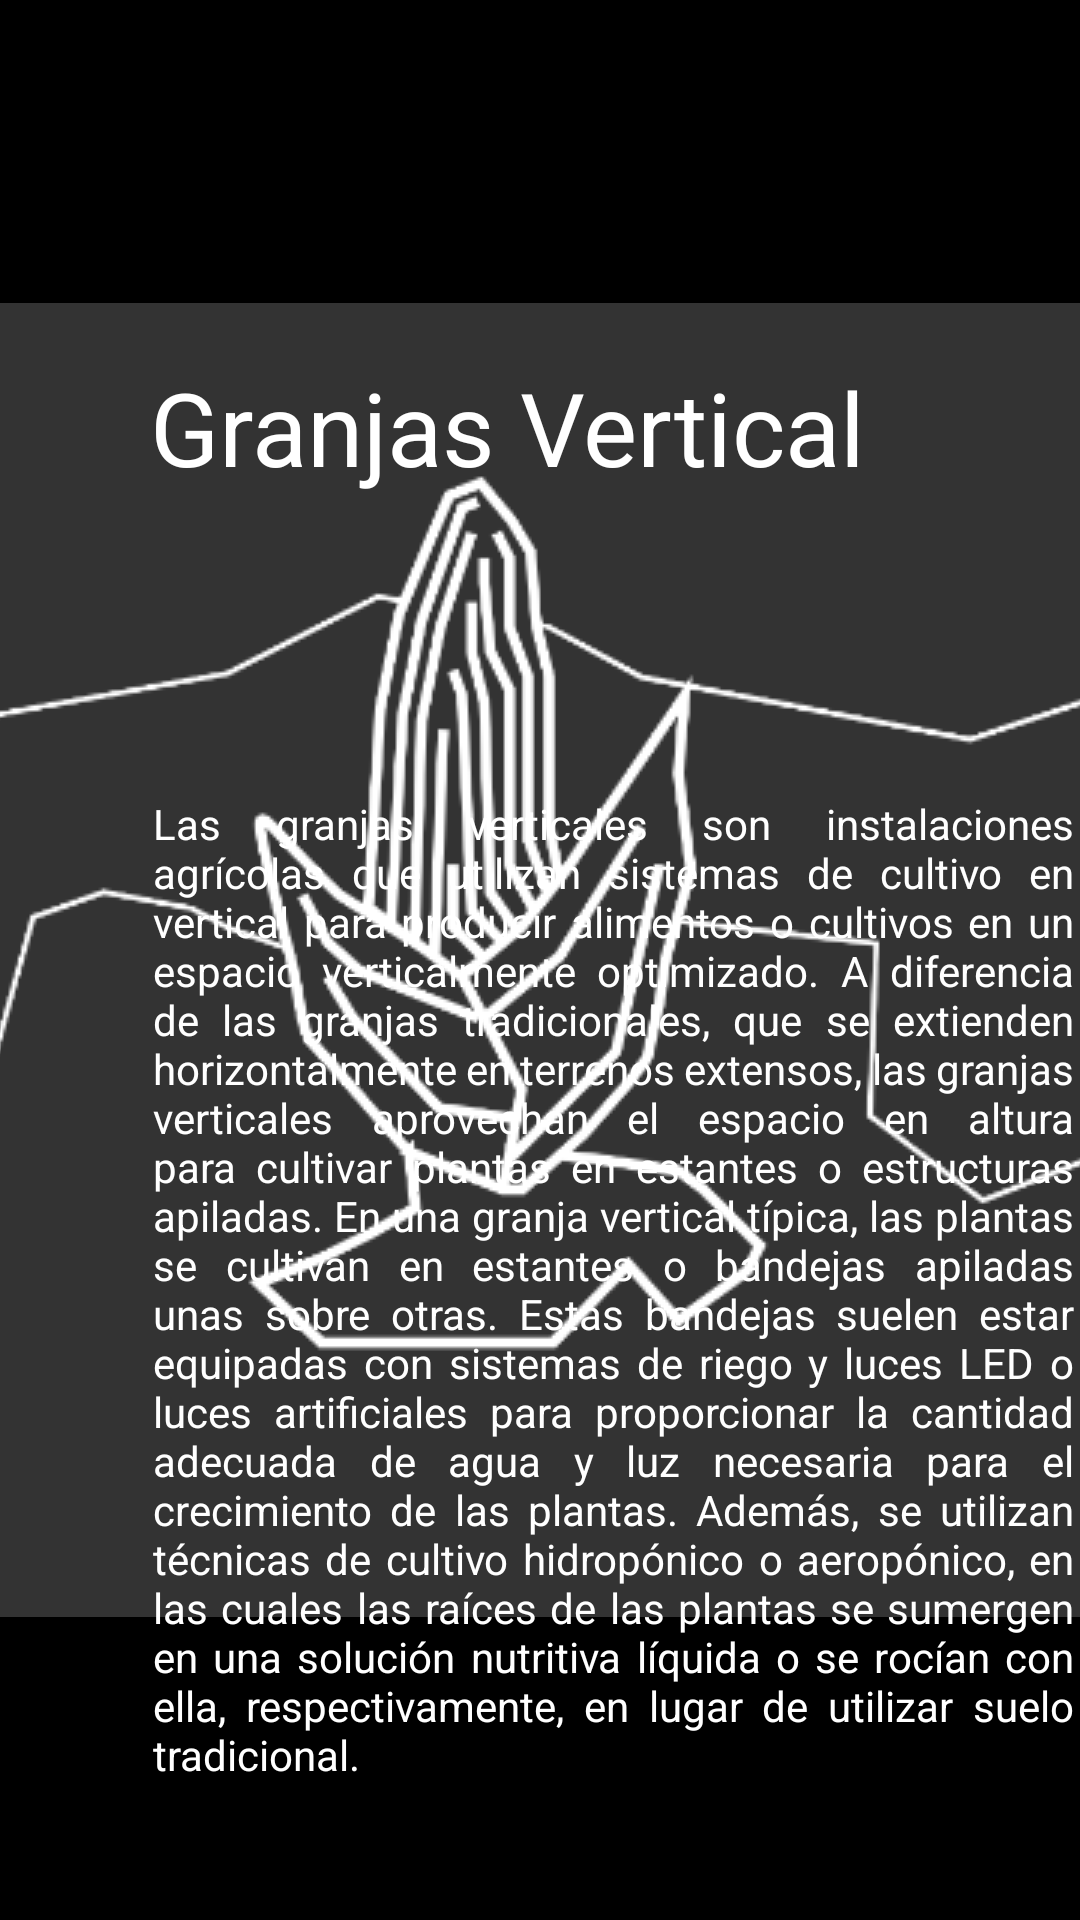

Here is an Android app screen rendered from its layout file. Give the layout XML and the strings, colors and styles it references.
<!-- AndroidManifest.xml: application theme Splash -->
<!-- res/layout/fragment_news_vertical.xml -->
<RelativeLayout xmlns:android="http://schemas.android.com/apk/res/android"
    xmlns:tools="http://schemas.android.com/tools"
    android:layout_width="match_parent"
    android:layout_height="match_parent">

    <ImageView
        android:id="@+id/imageView"
        android:layout_width="match_parent"
        android:layout_height="match_parent"
        android:layout_alignParentStart="true"
        android:layout_alignParentTop="true"
        android:src="@drawable/news_vertical_bg" />

    <TextView
        android:id="@+id/Title"
        android:layout_width="wrap_content"
        android:layout_height="wrap_content"
        android:layout_alignParentStart="true"
        android:layout_alignParentBottom="true"
        android:layout_marginStart="50dp"
        android:layout_marginBottom="475dp"
        android:text="@string/Title_Vertical"
        android:textColor="#FFFFFF"
        android:textSize="34sp" />

    <TextView
        android:id="@+id/Text"
        android:layout_width="307dp"
        android:layout_height="385dp"
        android:layout_alignParentStart="true"
        android:layout_alignParentTop="true"
        android:layout_marginStart="51dp"
        android:layout_marginTop="265dp"
        android:text="@string/Text_Vertical"
        android:textAlignment="viewStart"
        android:textColor="#FFFFFF"
        android:justificationMode="inter_word" />

</RelativeLayout>
<!-- resources referenced by this layout -->
<resources>
  <string name="Text_Vertical">Las granjas verticales son instalaciones agrícolas que utilizan sistemas de cultivo en vertical para producir alimentos o cultivos en un espacio verticalmente optimizado. A diferencia de las granjas tradicionales, que se extienden horizontalmente en terrenos extensos, las granjas verticales aprovechan el espacio en altura para cultivar plantas en estantes o estructuras apiladas.
  
  En una granja vertical típica, las plantas se cultivan en estantes o bandejas apiladas unas sobre otras. Estas bandejas suelen estar equipadas con sistemas de riego y luces LED o luces artificiales para proporcionar la cantidad adecuada de agua y luz necesaria para el crecimiento de las plantas. Además, se utilizan técnicas de cultivo hidropónico o aeropónico, en las cuales las raíces de las plantas se sumergen en una solución nutritiva líquida o se rocían con ella, respectivamente, en lugar de utilizar suelo tradicional.</string>
  <string name="Title_Vertical">Granjas Vertical</string>
  <style name="Splash" parent="Theme.MaterialComponents.NoActionBar">
          <item name="android:windowBackground">@drawable/splash_screen</item>
      </style>
  <!-- drawable splash_screen (drawable) -->
  <?xml version="1.0" encoding="utf-8"?>
  <layer-list xmlns:android="http://schemas.android.com/apk/res/android"
      android:opacity="opaque">
      <item android:drawable="@color/black" />
      <item>
          <bitmap
              android:gravity="center"
              android:src="@drawable/logosplash" />
      </item>
  </layer-list>
  <color name="black">#FF000000</color>
  <!-- drawable logosplash: png bitmap (drawable, 26627 bytes) -->
</resources>
